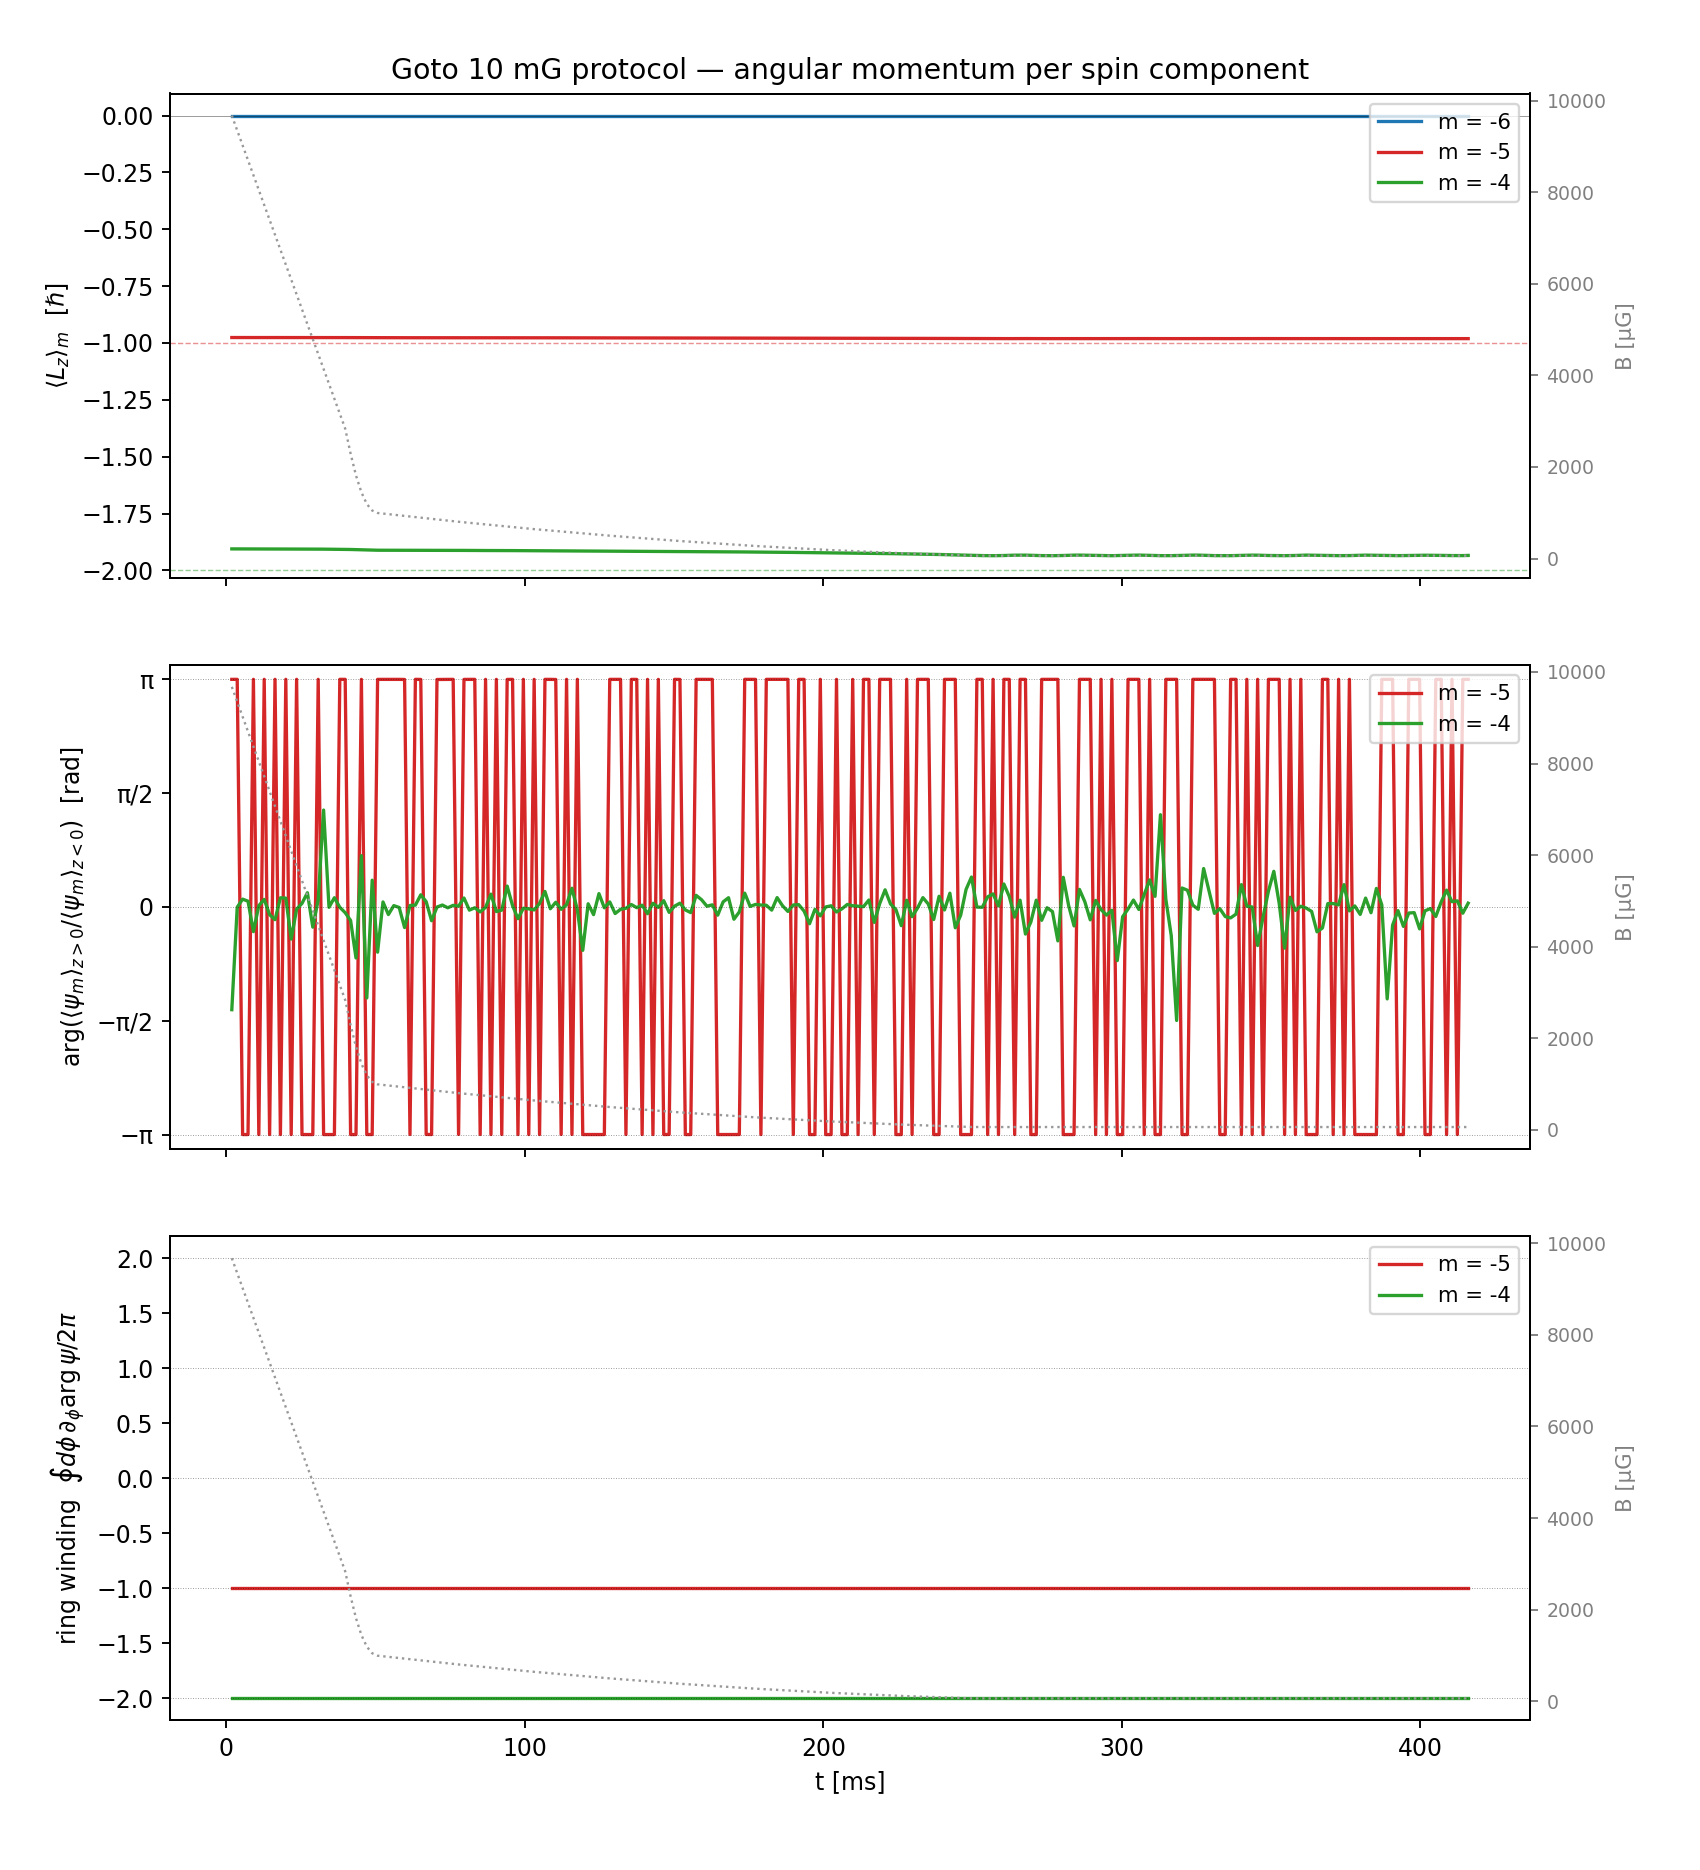

The data file committed next to this chart (first rows):
t_ms, B_uG, Lz_m6, Lz_m5, Lz_m4, dphi_m5, dphi_m4, w_m5, w_m4, r_ring_m5, r_ring_m4
1.809, 9674, -0.000000, -0.9762, -1.906, 3.141, -1.418, -1, -2, 3.534, 3.913
3.617, 9349, -0.000000, -0.9762, -1.906, 3.142, -0.003566, -1, -2, 3.527, 3.917
5.426, 9023, +0.000000, -0.9762, -1.906, -3.142, 0.1077, -1, -2, 3.542, 3.943
7.234, 8698, -0.000000, -0.9762, -1.906, -3.141, 0.07936, -1, -2, 3.54, 3.938
9.043, 8372, +0.000000, -0.9763, -1.906, 3.142, -0.3409, -1, -2, 3.532, 3.927
10.85, 8047, -0.000000, -0.9763, -1.906, -3.141, 0.01747, -1, -2, 3.534, 3.921
12.66, 7721, -0.000000, -0.9763, -1.906, 3.141, 0.104, -1, -2, 3.539, 3.941
14.47, 7396, +0.000000, -0.9763, -1.906, -3.141, -0.1064, -1, -2, 3.53, 3.908
16.28, 7070, -0.000000, -0.9763, -1.906, 3.142, -0.1758, -1, -2, 3.541, 3.922
18.09, 6745, -0.000000, -0.9763, -1.906, -3.142, 0.1265, -1, -2, 3.533, 3.929
19.89, 6419, +0.000000, -0.9763, -1.906, 3.142, 0.1215, -1, -2, 3.536, 3.928
21.7, 6093, -0.000000, -0.9763, -1.906, -3.141, -0.4435, -1, -2, 3.534, 3.928
23.51, 5768, +0.000000, -0.9763, -1.906, 3.142, -0.03123, -1, -2, 3.538, 3.927
25.32, 5442, +0.000000, -0.9763, -1.906, -3.141, 0.04935, -1, -2, 3.535, 3.927
27.13, 5117, -0.000000, -0.9763, -1.906, -3.141, 0.1961, -1, -2, 3.536, 3.919
28.94, 4791, +0.000000, -0.9763, -1.907, -3.142, -0.2787, -1, -2, 3.535, 3.921
30.75, 4466, +0.000000, -0.9764, -1.907, 3.142, 0.09753, -1, -2, 3.533, 3.922
32.55, 4140, +0.000000, -0.9764, -1.907, -3.141, 1.337, -1, -2, 3.532, 3.914
34.36, 3815, +0.000000, -0.9764, -1.907, -3.142, -0.004775, -1, -2, 3.533, 3.922
36.17, 3489, -0.000000, -0.9764, -1.907, -3.141, 0.1275, -1, -2, 3.534, 3.918
37.98, 3164, +0.000000, -0.9764, -1.907, 3.141, -0.004625, -1, -2, 3.536, 3.921
39.79, 2838, +0.000000, -0.9765, -1.908, 3.142, -0.07958, -1, -2, 3.536, 3.923
41.6, 2292, -0.000000, -0.9766, -1.908, -3.141, -0.1866, -1, -2, 3.535, 3.92
43.41, 1814, +0.000000, -0.9767, -1.909, -3.141, -0.7046, -1, -2, 3.537, 3.921
45.21, 1447, -0.000000, -0.9768, -1.91, 3.141, 0.7072, -1, -2, 3.536, 3.917
47.02, 1192, +0.000000, -0.9769, -1.91, -3.141, -1.256, -1, -2, 3.532, 3.909
48.83, 1049, +0.000000, -0.977, -1.911, -3.141, 0.3688, -1, -2, 3.534, 3.912
50.64, 995.4, -0.000000, -0.9771, -1.911, 3.141, -0.6243, -1, -2, 3.531, 3.907
52.45, 982.5, +0.000000, -0.9771, -1.911, 3.141, 0.06906, -1, -2, 3.53, 3.899
54.26, 969.6, +0.000000, -0.9771, -1.911, 3.141, -0.1051, -1, -2, 3.533, 3.904
56.07, 956.7, +0.000000, -0.9771, -1.911, 3.141, 0.01852, -1, -2, 3.534, 3.909
57.87, 943.8, +0.000000, -0.977, -1.911, 3.141, -0.007295, -1, -2, 3.533, 3.908
59.68, 930.9, -0.000000, -0.9771, -1.911, 3.14, -0.2842, -1, -2, 3.533, 3.896
61.49, 918, +0.000000, -0.9771, -1.912, -3.141, 0.02019, -1, -2, 3.536, 3.924
63.3, 905, +0.000000, -0.9771, -1.912, 3.142, 0.02521, -1, -2, 3.537, 3.901
65.11, 892.1, +0.000000, -0.9771, -1.912, 3.14, 0.1679, -1, -2, 3.534, 3.914
66.92, 879.2, +0.000000, -0.9771, -1.912, -3.14, 0.07238, -1, -2, 3.534, 3.913
68.73, 866.3, -0.000000, -0.9771, -1.912, -3.141, -0.1901, -1, -2, 3.533, 3.903
70.53, 853.4, +0.000000, -0.9771, -1.912, 3.14, -0.001228, -1, -2, 3.532, 3.902
72.34, 840.5, +0.000000, -0.9772, -1.912, 3.141, 0.02644, -1, -2, 3.534, 3.906
74.15, 827.6, +0.000000, -0.9772, -1.912, 3.141, -0.01151, -1, -2, 3.533, 3.913
75.96, 815.3, +0.000000, -0.9772, -1.912, 3.141, 0.02231, -1, -2, 3.531, 3.913
77.77, 803.7, +0.000000, -0.9772, -1.912, -3.14, 0.01069, -1, -2, 3.53, 3.91
79.58, 792, +0.000000, -0.9772, -1.912, 3.141, 0.1236, -1, -2, 3.529, 3.895
81.39, 780.4, +0.000000, -0.9772, -1.912, 3.141, -0.04393, -1, -2, 3.537, 3.909
83.19, 768.8, +0.000000, -0.9772, -1.913, 3.141, -0.01127, -1, -2, 3.529, 3.91
85, 757.1, -0.000000, -0.9772, -1.912, -3.141, -0.06836, -1, -2, 3.538, 3.908
86.81, 745.5, +0.000000, -0.9773, -1.913, 3.141, -0.005538, -1, -2, 3.521, 3.888
88.62, 733.8, -0.000000, -0.9773, -1.913, -3.141, 0.1767, -1, -2, 3.54, 3.91
90.43, 722.2, +0.000000, -0.9773, -1.913, 3.141, -0.0632, -1, -2, 3.526, 3.887
92.24, 710.5, +0.000000, -0.9773, -1.913, -3.141, -0.04376, -1, -2, 3.538, 3.908
94.05, 698.9, +0.000000, -0.9773, -1.913, 3.14, 0.2881, -1, -2, 3.527, 3.901
95.85, 687.3, -0.000000, -0.9773, -1.913, 3.141, 0.01745, -1, -2, 3.532, 3.898
97.66, 675.6, -0.000000, -0.9773, -1.913, -3.142, -0.1616, -1, -2, 3.526, 3.892
99.47, 664, +0.000000, -0.9773, -1.913, 3.141, -0.01816, -1, -2, 3.523, 3.882
101.3, 653.2, +0.000000, -0.9774, -1.913, -3.141, -0.02629, -1, -2, 3.527, 3.883
103.1, 642.8, +0.000000, -0.9774, -1.914, 3.141, -0.04107, -1, -2, 3.529, 3.906
104.9, 632.5, +0.000000, -0.9774, -1.914, -3.141, 0.04829, -1, -2, 3.541, 3.92
106.7, 622.1, +0.000000, -0.9774, -1.914, 3.141, 0.214, -1, -2, 3.536, 3.893
108.5, 611.7, +0.000000, -0.9775, -1.914, 3.141, -0.02497, -1, -2, 3.542, 3.911
... 170 more rows
